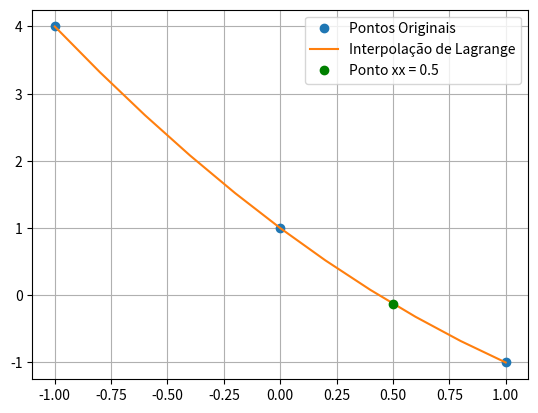

Here is the Python script that generated this plot:
'''Não vai cair :P'''

import matplotlib.pyplot as plt

# Função principal que realiza a interpolação de Lagrange e exibe o gráfico
def lagrange_interpolation():
    # Dados de entrada
    x = [-1, 0, 1]
    y = [4, 1, -1]
    n = len(x)

    # Configuração do gráfico
    h = (max(x) - min(x)) / 10  # Divide pelo número de intervalos
    x1 = [min(x) + i * h for i in range(11)]  # Pontos para o gráfico

    # Calcula o valor de interpolação para um ponto específico
    xx = 0.5
    px = lagrange(x, y, n, xx)

    # Calcula a interpolação para os pontos no intervalo x1
    p1 = [lagrange(x, y, n, xi) for xi in x1]

    # Gráficos dos pontos e da interpolação
    plt.plot(x, y, 'o', label='Pontos Originais')
    plt.plot(x1, p1, label='Interpolação de Lagrange')
    plt.plot(xx, px, 'go', label=f'Ponto xx = {xx}')
    plt.grid(True)
    plt.legend()
    plt.show()

# Função que calcula a interpolação de Lagrange para um ponto xx
def lagrange(x, y, n, xx):
    p = 0
    for i in range(n):
        num = 1
        den = 1
        for j in range(n):
            if j != i:
                num *= (xx - x[j])
                den *= (x[i] - x[j])
        L = num / den
        p += y[i] * L
    return p

# Executa a função de interpolação
lagrange_interpolation()
